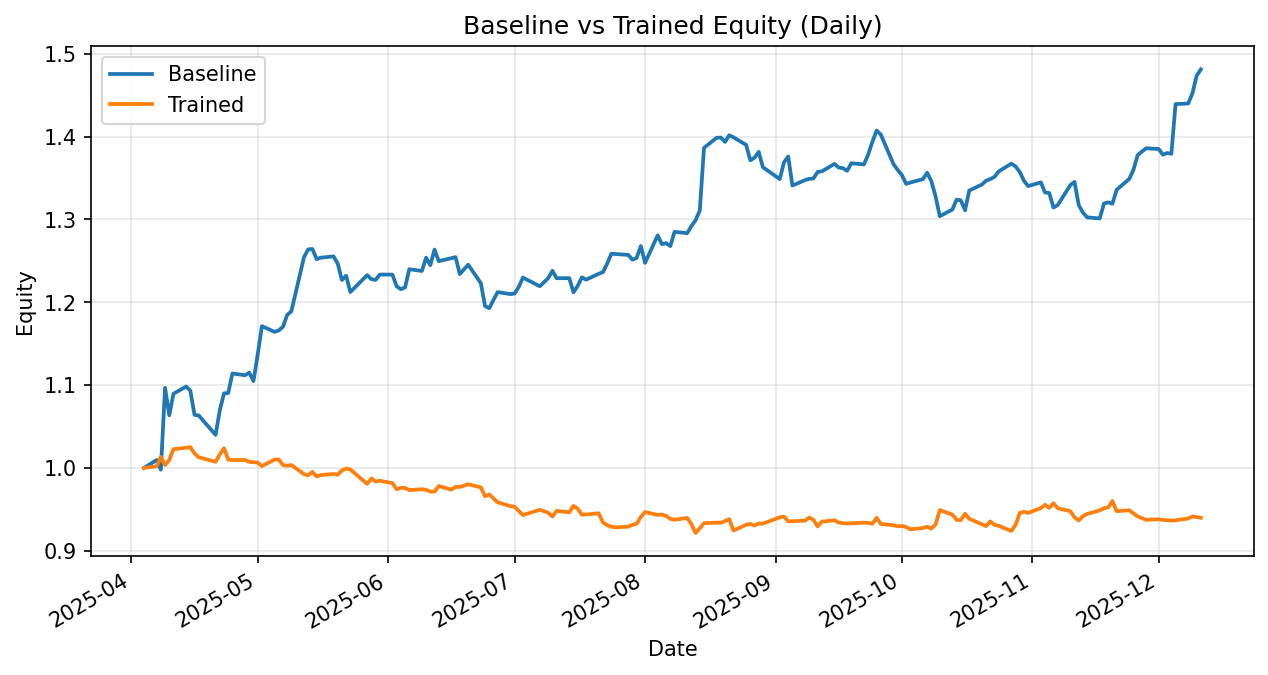

The data file committed next to this chart (first rows):
date, daily_return_x, equity_baseline, daily_return_y, equity_trained
2025-04-04, 0.0, 1.0, 0.0, 1.0
2025-04-07, 0.009538, 1.01, 0.001868, 1.002
2025-04-08, -0.0116, 0.9978, 0.01138, 1.013
2025-04-09, 0.09908, 1.097, -0.009671, 1.003
2025-04-10, -0.03026, 1.064, 0.006011, 1.01
2025-04-11, 0.02456, 1.09, 0.01299, 1.023
2025-04-14, 0.007899, 1.098, 0.001688, 1.024
2025-04-15, -0.004524, 1.093, 0.0007243, 1.025
2025-04-16, -0.02679, 1.064, -0.00741, 1.017
2025-04-17, -0.0006339, 1.063, -0.004615, 1.013
2025-04-21, -0.02204, 1.04, -0.005291, 1.007
2025-04-22, 0.02857, 1.07, 0.008691, 1.016
2025-04-23, 0.01912, 1.09, 0.007391, 1.024
2025-04-24, 0.0003505, 1.09, -0.01343, 1.01
2025-04-25, 0.02165, 1.114, -0.0004567, 1.009
2025-04-28, -0.001911, 1.112, 4.485486633801822e-05, 1.01
2025-04-29, 0.002874, 1.115, -0.002189, 1.007
2025-04-30, -0.009152, 1.105, -0.0004061, 1.007
2025-05-01, 0.02901, 1.137, -0.0004853, 1.006
2025-05-02, 0.03014, 1.171, -0.004211, 1.002
2025-05-05, -0.005885, 1.164, 0.007804, 1.01
2025-05-06, 0.001459, 1.166, 0.0002331, 1.01
2025-05-07, 0.00378, 1.17, -0.006686, 1.003
2025-05-08, 0.01216, 1.185, -0.0008104, 1.003
2025-05-09, 0.003783, 1.189, 0.000774, 1.003
2025-05-12, 0.05504, 1.255, -0.01091, 0.9925
2025-05-13, 0.007478, 1.264, -0.001539, 0.991
2025-05-14, 0.000325, 1.264, 0.004259, 0.9952
2025-05-15, -0.009665, 1.252, -0.005532, 0.9897
2025-05-16, 0.001373, 1.254, 0.001707, 0.9914
2025-05-19, 0.001256, 1.255, 0.001294, 0.9927
2025-05-20, -0.006792, 1.247, -0.0009718, 0.9917
2025-05-21, -0.01611, 1.227, 0.005356, 0.997
2025-05-22, 0.004293, 1.232, 0.002117, 0.9991
2025-05-23, -0.01602, 1.212, -0.001027, 0.9981
2025-05-27, 0.01687, 1.233, -0.01743, 0.9807
2025-05-28, -0.003944, 1.228, 0.006681, 0.9873
2025-05-29, -0.0007394, 1.227, -0.003716, 0.9836
2025-05-30, 0.005247, 1.233, 0.0008663, 0.9844
2025-06-02, -3.891296375236491e-05, 1.233, -0.002841, 0.9817
2025-06-03, -0.01149, 1.219, -0.007594, 0.9742
2025-06-04, -0.002789, 1.216, 0.001668, 0.9758
2025-06-05, 0.001717, 1.218, -8.31761838270814e-06, 0.9758
2025-06-06, 0.01802, 1.24, -0.002695, 0.9732
2025-06-09, -0.001671, 1.238, 0.001099, 0.9743
2025-06-10, 0.01292, 1.254, -0.0007732, 0.9735
2025-06-11, -0.007173, 1.245, -0.002135, 0.9714
2025-06-12, 0.01515, 1.264, -9.030286166038558e-05, 0.9713
2025-06-13, -0.01108, 1.25, 0.006993, 0.9781
2025-06-16, 0.002918, 1.253, -0.004461, 0.9738
2025-06-17, 0.0009752, 1.255, 0.003484, 0.9772
2025-06-18, -0.01629, 1.234, -0.0002105, 0.9769
2025-06-20, 0.009177, 1.245, 0.00337, 0.9802
2025-06-23, -0.01799, 1.223, -0.003791, 0.9765
2025-06-24, -0.02254, 1.195, -0.01104, 0.9657
2025-06-25, -0.002229, 1.193, 0.002279, 0.9679
2025-06-26, 0.008448, 1.203, -0.004987, 0.9631
2025-06-27, 0.007859, 1.212, -0.004801, 0.9585
2025-06-30, -0.002033, 1.21, -0.004857, 0.9538
2025-07-01, 0.0005854, 1.211, -0.0006622, 0.9532
... 114 more rows
